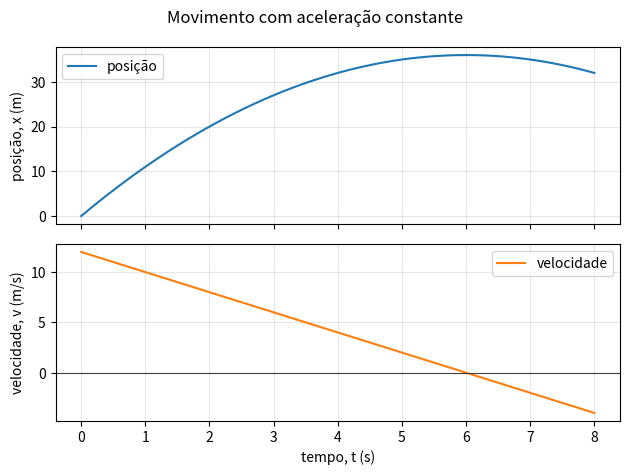

Reproduce this figure in Python.
"""Aula 03 — comparar posição e velocidade em dois gráficos."""

import matplotlib.pyplot as plt
import numpy as np

tempo = np.linspace(0.0, 8.0, 161)
posicao_inicial = 0.0
velocidade_inicial = 12.0
aceleracao = -2.0

# FÍSICA: equações para aceleração constante.
posicao = posicao_inicial + velocidade_inicial * tempo + 0.5 * aceleracao * tempo**2
velocidade = velocidade_inicial + aceleracao * tempo

# PYTHON: dois eixos compartilham o mesmo eixo horizontal de tempo.
figura, (eixo_x, eixo_v) = plt.subplots(2, 1, sharex=True)

eixo_x.plot(tempo, posicao, label="posição", color="tab:blue")
eixo_x.set_ylabel("posição, x (m)")
eixo_x.grid(alpha=0.3)
eixo_x.legend()

eixo_v.plot(tempo, velocidade, label="velocidade", color="tab:orange")
eixo_v.axhline(0, color="0.25", linewidth=0.8)
eixo_v.set_xlabel("tempo, t (s)")
eixo_v.set_ylabel("velocidade, v (m/s)")
eixo_v.grid(alpha=0.3)
eixo_v.legend()

figura.suptitle("Movimento com aceleração constante")
figura.tight_layout()
plt.show()

# EXPERIMENTE:
# 1. Em que instante a velocidade se anula?
# 2. Onde esse instante aparece no gráfico da posição?
# 3. Troque a aceleração por um valor positivo.
